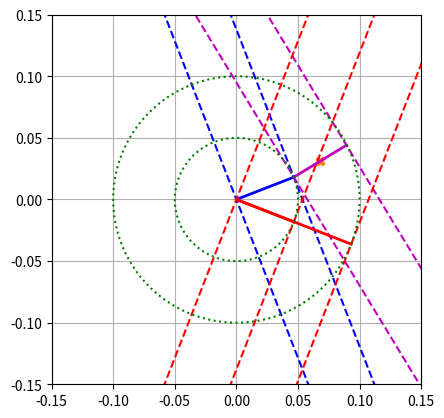

Python code for this plot:
from matplotlib import pyplot as plt
import numpy as np


fig = plt.figure()
ax = fig.add_subplot(111)

ax.set_xlim([-0.15, 0.15])
ax.set_ylim([-0.15, 0.15])
ax.grid(True)

dee_opening_angle = np.deg2rad(42.5)

d1 = 0.05
d2 = 0.05

dth = np.deg2rad(10.0)

a1 = d1*np.array([np.cos(dee_opening_angle / 2.0), np.sin(dee_opening_angle / 2.0)])
a2 = np.array([a1[0]*np.cos(dth) - a1[1]*np.sin(dth), a1[0]*np.sin(dth) + a1[1]*np.cos(dth)])
# a2 = d2*np.array([np.cos(dee_opening_angle / 2.0), np.sin(dee_opening_angle / 2.0)])
b1 = d1*np.array([np.cos(-dee_opening_angle / 2.0), np.sin(-dee_opening_angle / 2.0)])
b2 = d2*np.array([np.cos(-dee_opening_angle / 2.0), np.sin(-dee_opening_angle / 2.0)])

zv = np.array([0.0, 0.0])

t = np.linspace(-10, 10, 100)
xa1t = np.array([-a1[1] * t + a1[0], a1[0] * t + a1[1]]).T
xa1 = np.array([-a1[1] * t, a1[0] * t]).T

xa2t = np.array([-a2[1] * t + a2[0] + a1[0], a2[0] * t + a2[1] + a1[1]]).T
xa2 = np.array([-a2[1] * t + a1[0], a2[0] * t + a1[1]]).T


xb1t = np.array([-b1[1] * t + b1[0], b1[0] * t + b1[1]]).T
xb1 = np.array([-b1[1] * t , b1[0] * t]).T

xb2t = np.array([-b2[1] * t + b2[0] + b1[0], b2[0] * t + b2[1] + b1[1]]).T
xb2 = np.array([-b2[1] * t + b1[0], b2[0] * t + b1[1]]).T


ax.plot(np.array([zv, a1])[:, 0], np.array([zv, a1])[:, 1], color='b', linewidth=2)
ax.plot(np.array([a1, a2 + a1])[:, 0], np.array([a1, a2 + a1])[:, 1], color='m', linewidth=2)
ax.plot(xa1[:, 0], xa1[:, 1], '--', color='b')
ax.plot(xa1t[:, 0], xa1t[:, 1], '--', color='b')
ax.plot(xa2[:, 0], xa2[:, 1], '--', color='m')
ax.plot(xa2t[:, 0], xa2t[:, 1], '--', color='m')

ax.plot(np.array([zv, b1])[:, 0], np.array([zv, b1])[:, 1], color='r', linewidth=2)
ax.plot(np.array([zv, b2+b1])[:, 0], np.array([zv, b2+b1])[:, 1], color='r', linewidth=2)
ax.plot(xb1[:, 0], xb1[:, 1], '--', color='r')
ax.plot(xb1t[:, 0], xb1t[:, 1], '--', color='r')
# ax.plot(xb2[:, 0], xb2[:, 1], '--', color='r')
ax.plot(xb2t[:, 0], xb2t[:, 1], '--', color='r')

ang = np.linspace(0.0, 359.0, 360)
ang = np.deg2rad(ang)
ax.plot(d1*np.cos(ang), d1*np.sin(ang), ':', color='g')
ax.plot((d1+d2)*np.cos(ang), (d1+d2)*np.sin(ang), ':', color='g')

ax.set_aspect(1)


ra = a1
rb = a2 + a1
dr = rb - ra
s = np.linalg.norm(dr)
dth = -np.arccos(dr[0] / s)
dx, dy = -ra
T = np.array([[1.0, 0.0, dx], [0.0, 1.0, dy], [0.0, 0.0, 1.0]])
S = np.array([[1.0 / s, 0.0, 0.0], [0.0, 1.0 / s, 0.0], [0.0, 0.0, 1.0]])
R = np.array([[np.cos(dth), -np.sin(dth), 0.0], [np.sin(dth), np.cos(dth), 0.0], [0.0, 0.0, 1.0]])

# r = np.array([0.05, 0.08, 1.0])
r = np.array([ra[0] + dr[0] * 0.5, ra[1] + dr[1] * 0.5, 1.0])
tr = np.matmul(S, np.matmul(R, np.matmul(T, r)))[:2]
# tr = np.matmul(R, np.matmul(T, r))[:2]

print(tr)
ax.scatter(tr[0], tr[1])
ax.scatter(r[0], r[1], marker='X')
# ax.scatter(a1[0], a1[1], marker='X')
plt.show()
